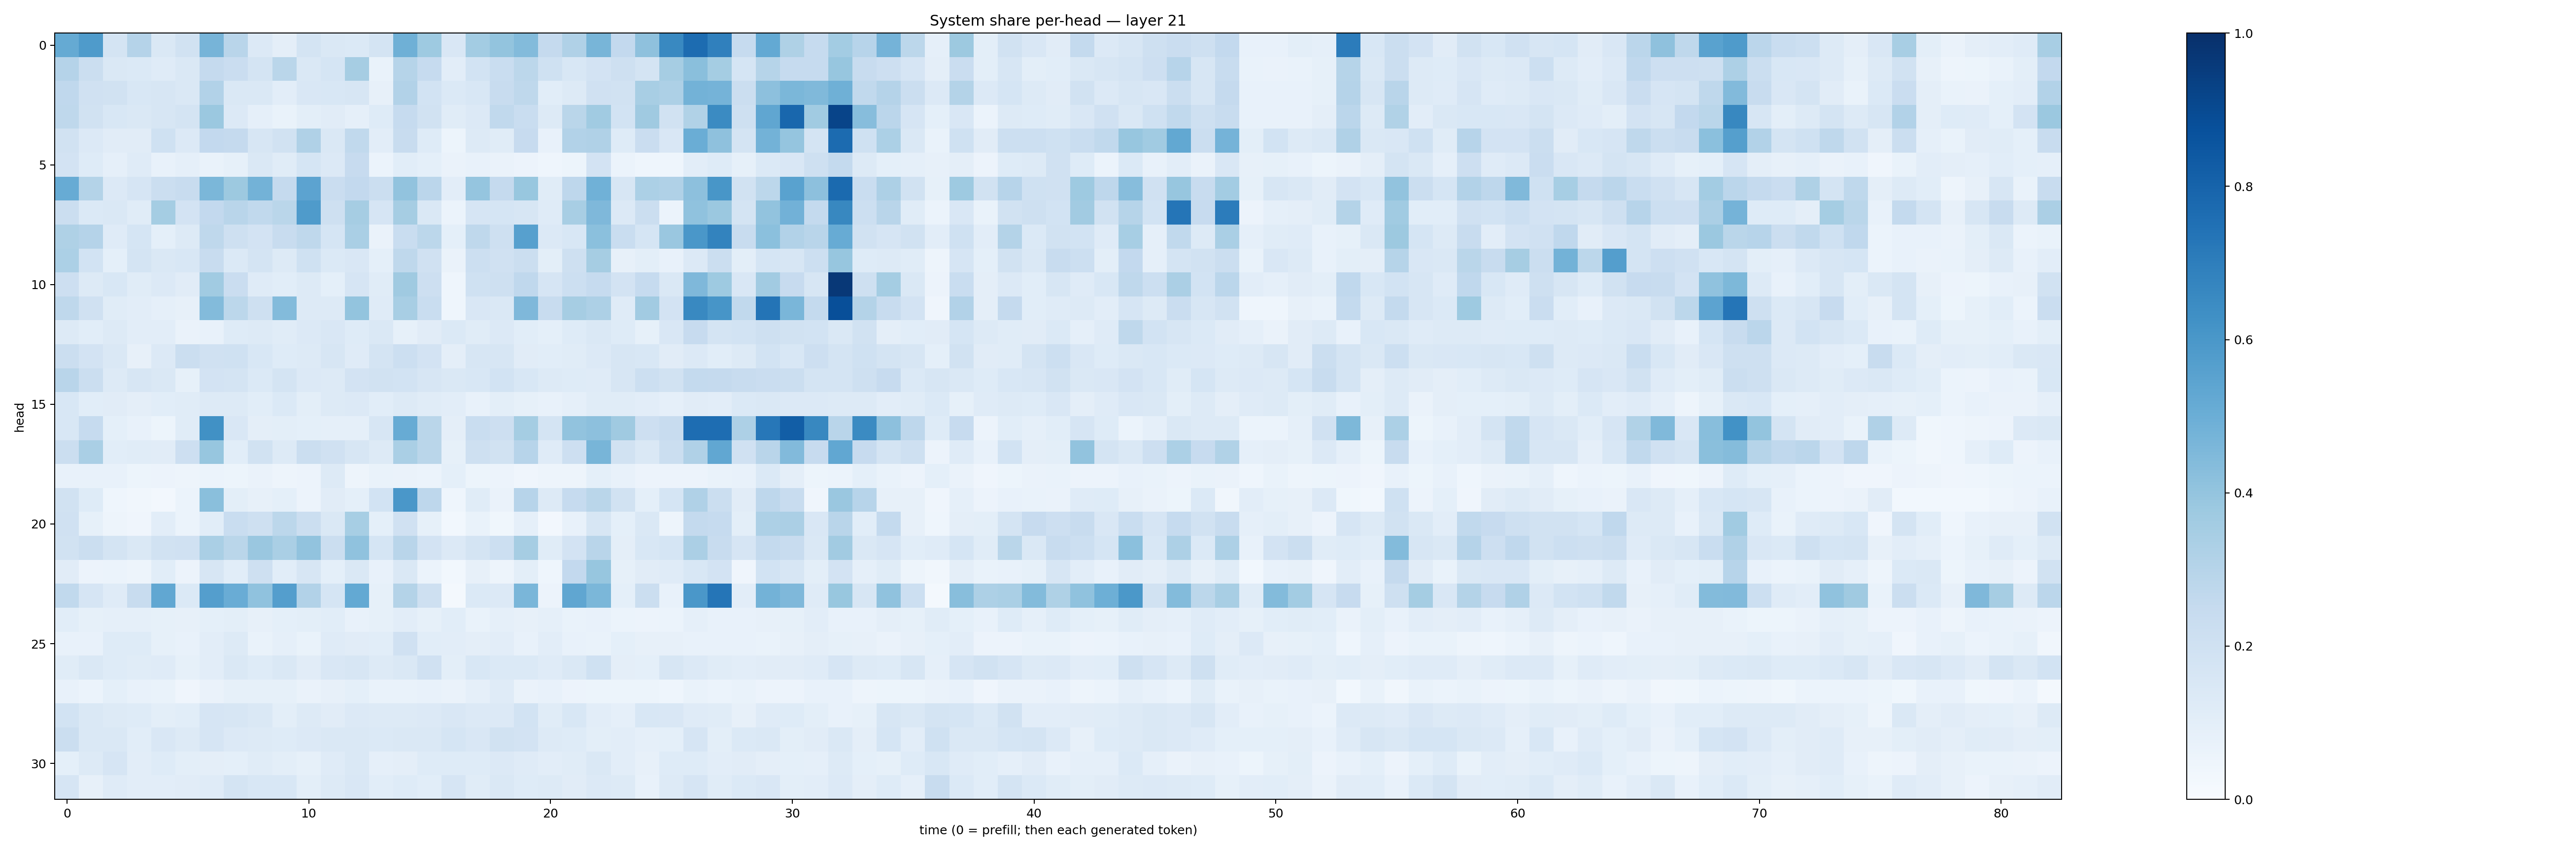

The file beside this chart, header and first rows:
0.5179862, 0.5859239, 0.17411704, 0.30364352, 0.14251623, 0.19425264, 0.47019097, 0.29044923, 0.13569386, 0.09400474, 0.17479905, 0.1424555, 0.13752364, 0.1747822, 0.48991463, 0.37217343, 0.14888781, 0.3571128, 0.3998619, 0.43755075, 0.25336426, 0.31707442, 0.46611875, 0.26048118
0.3015, 0.2192, 0.1431, 0.1403, 0.121, 0.1439, 0.2505, 0.2286, 0.1732, 0.2884, 0.1413, 0.1716, 0.3485, 0.06907, 0.2972, 0.2484, 0.1039, 0.1869, 0.2315, 0.2782, 0.2005, 0.1559, 0.1802, 0.2059
0.2672, 0.1955, 0.1889, 0.1539, 0.1577, 0.148, 0.3094, 0.1469, 0.1454, 0.1022, 0.1488, 0.1529, 0.1605, 0.08101, 0.3114, 0.1845, 0.1384, 0.1553, 0.2378, 0.2708, 0.106, 0.1267, 0.1962, 0.1906
0.2713, 0.1945, 0.1527, 0.1409, 0.1587, 0.1768, 0.3798, 0.1364, 0.08756, 0.06795, 0.1003, 0.1124, 0.08876, 0.1247, 0.2484, 0.188, 0.1167, 0.1339, 0.2653, 0.2334, 0.1322, 0.2878, 0.3653, 0.1842
0.1919, 0.1356, 0.1132, 0.1109, 0.2011, 0.1365, 0.261, 0.2525, 0.1628, 0.1906, 0.319, 0.1452, 0.2644, 0.1042, 0.2395, 0.1244, 0.05316, 0.1265, 0.1158, 0.2434, 0.07263, 0.3105, 0.3179, 0.1221
0.1812, 0.1235, 0.08651, 0.1205, 0.07699, 0.08611, 0.06964, 0.08438, 0.1418, 0.1165, 0.171, 0.1367, 0.2455, 0.05901, 0.106, 0.09216, 0.06302, 0.07442, 0.06353, 0.05664, 0.04539, 0.0516, 0.1819, 0.06115
0.5096, 0.3055, 0.133, 0.1651, 0.2254, 0.2411, 0.4577, 0.3779, 0.4782, 0.2517, 0.5432, 0.2268, 0.2605, 0.2225, 0.4024, 0.2847, 0.1043, 0.3979, 0.2522, 0.388, 0.1167, 0.2736, 0.488, 0.1584
0.2213, 0.1369, 0.1467, 0.1141, 0.3535, 0.1827, 0.2608, 0.2894, 0.2642, 0.2878, 0.5826, 0.2068, 0.3485, 0.1659, 0.3507, 0.1432, 0.05983, 0.1643, 0.1696, 0.1578, 0.118, 0.3433, 0.452, 0.1335
0.3229, 0.3035, 0.1182, 0.1698, 0.091, 0.1269, 0.271, 0.2075, 0.1805, 0.2381, 0.2704, 0.169, 0.3394, 0.06467, 0.2323, 0.2778, 0.09234, 0.2729, 0.2052, 0.5601, 0.1345, 0.1531, 0.4189, 0.2343
0.329, 0.1847, 0.09107, 0.1793, 0.1478, 0.1542, 0.2418, 0.1399, 0.1742, 0.1289, 0.2021, 0.1371, 0.1503, 0.09251, 0.2707, 0.1954, 0.06462, 0.2154, 0.1977, 0.2189, 0.09995, 0.2059, 0.35, 0.07849
0.2142, 0.1285, 0.1552, 0.1157, 0.1337, 0.1095, 0.3657, 0.2302, 0.1197, 0.1088, 0.1314, 0.09086, 0.1678, 0.1148, 0.3702, 0.2131, 0.04324, 0.2019, 0.2046, 0.2659, 0.167, 0.217, 0.2467, 0.1821
0.2718, 0.1979, 0.1168, 0.1018, 0.08804, 0.0815, 0.438, 0.2785, 0.2097, 0.4392, 0.1278, 0.1291, 0.402, 0.1195, 0.3416, 0.2317, 0.04522, 0.1518, 0.142, 0.4522, 0.2364, 0.3488, 0.3247, 0.1194
0.1273, 0.1078, 0.1315, 0.1029, 0.1047, 0.06538, 0.07125, 0.1232, 0.1316, 0.1135, 0.1335, 0.1489, 0.1235, 0.148, 0.08414, 0.1126, 0.1371, 0.1143, 0.1335, 0.107, 0.0928, 0.1246, 0.1463, 0.122
0.2227, 0.1816, 0.1467, 0.07874, 0.1355, 0.2252, 0.199, 0.2022, 0.1531, 0.1226, 0.1302, 0.1614, 0.1182, 0.1794, 0.2164, 0.1829, 0.09389, 0.1591, 0.1595, 0.1129, 0.1064, 0.1171, 0.1356, 0.1565
0.2928, 0.2214, 0.1267, 0.1605, 0.1461, 0.08286, 0.1797, 0.1763, 0.1394, 0.1737, 0.1334, 0.1276, 0.1825, 0.1934, 0.1847, 0.1585, 0.1464, 0.1527, 0.1848, 0.1524, 0.1254, 0.1248, 0.1182, 0.1575
0.1542, 0.1069, 0.113, 0.09701, 0.1067, 0.1157, 0.1269, 0.1323, 0.1085, 0.1367, 0.1005, 0.1327, 0.1355, 0.107, 0.132, 0.1166, 0.1026, 0.07408, 0.09904, 0.08505, 0.07762, 0.0897, 0.1147, 0.1137
0.1539, 0.2467, 0.09008, 0.07321, 0.05468, 0.1156, 0.6265, 0.1492, 0.09746, 0.1003, 0.09259, 0.08768, 0.08642, 0.1598, 0.5088, 0.2873, 0.0945, 0.2334, 0.2141, 0.355, 0.1774, 0.4057, 0.415, 0.3695
0.2197, 0.3393, 0.1083, 0.1161, 0.1126, 0.2118, 0.3945, 0.1061, 0.1914, 0.1265, 0.2194, 0.196, 0.1575, 0.1299, 0.3369, 0.2879, 0.08515, 0.205, 0.1932, 0.2967, 0.1207, 0.2123, 0.4685, 0.1912
0.07645, 0.07589, 0.07401, 0.05147, 0.05778, 0.04883, 0.06246, 0.05212, 0.0656, 0.04919, 0.05628, 0.1265, 0.04876, 0.06657, 0.06599, 0.06, 0.0909, 0.05303, 0.05762, 0.04162, 0.04706, 0.05048, 0.09072, 0.07157
0.194, 0.1241, 0.04669, 0.03352, 0.02526, 0.06088, 0.422, 0.09793, 0.07863, 0.09148, 0.05586, 0.1104, 0.09023, 0.1851, 0.5999, 0.2737, 0.04316, 0.1151, 0.06466, 0.2943, 0.1256, 0.2466, 0.2887, 0.1882
0.1964, 0.08405, 0.04742, 0.04246, 0.102, 0.06099, 0.1079, 0.2342, 0.2045, 0.2804, 0.2194, 0.1412, 0.3443, 0.09143, 0.1991, 0.08291, 0.03057, 0.06795, 0.03847, 0.08599, 0.02467, 0.07352, 0.1635, 0.09248
0.1925, 0.2226, 0.1794, 0.1472, 0.1948, 0.1962, 0.3364, 0.2878, 0.3854, 0.3392, 0.4046, 0.2239, 0.4083, 0.1691, 0.2918, 0.1834, 0.1329, 0.1797, 0.2186, 0.3492, 0.1152, 0.1831, 0.2929, 0.09445
0.1105, 0.05558, 0.06149, 0.05049, 0.1061, 0.05515, 0.1578, 0.1085, 0.2106, 0.1071, 0.1632, 0.09179, 0.146, 0.07748, 0.1481, 0.06029, 0.02976, 0.0785, 0.05058, 0.09997, 0.04407, 0.2579, 0.3924, 0.08515
0.2655, 0.1666, 0.1182, 0.2387, 0.5304, 0.1394, 0.568, 0.5054, 0.4078, 0.5686, 0.3106, 0.1683, 0.5204, 0.08452, 0.3058, 0.2079, 0.01713, 0.1401, 0.1348, 0.463, 0.05836, 0.5322, 0.459, 0.09307
0.1092, 0.08496, 0.08863, 0.08929, 0.08564, 0.08128, 0.09339, 0.09887, 0.07864, 0.09047, 0.09848, 0.1083, 0.07297, 0.08538, 0.1054, 0.08329, 0.1076, 0.06791, 0.08612, 0.08189, 0.08909, 0.06805, 0.07317, 0.05985
0.07764, 0.07563, 0.1212, 0.1212, 0.08579, 0.07464, 0.1016, 0.1316, 0.06918, 0.08715, 0.06822, 0.1176, 0.1115, 0.108, 0.1954, 0.1084, 0.1017, 0.09398, 0.1054, 0.07388, 0.104, 0.07042, 0.06906, 0.09023
0.1169, 0.1426, 0.1245, 0.1165, 0.1197, 0.08266, 0.1035, 0.1436, 0.1215, 0.1473, 0.1102, 0.1485, 0.1591, 0.1289, 0.1454, 0.1972, 0.1007, 0.1548, 0.1379, 0.1402, 0.1192, 0.1436, 0.1993, 0.09698
0.07602, 0.06045, 0.09322, 0.07144, 0.06741, 0.03917, 0.06417, 0.08322, 0.0822, 0.08545, 0.06347, 0.08073, 0.09343, 0.06888, 0.06755, 0.07658, 0.06353, 0.086, 0.1197, 0.06549, 0.07762, 0.05849, 0.0543, 0.05468
0.1861, 0.1438, 0.1308, 0.1238, 0.09772, 0.1078, 0.1657, 0.1568, 0.1413, 0.1008, 0.1258, 0.11, 0.1356, 0.1293, 0.1287, 0.1358, 0.152, 0.1357, 0.1354, 0.1854, 0.114, 0.156, 0.1032, 0.08956
0.2223, 0.1432, 0.1413, 0.1089, 0.1492, 0.1257, 0.1662, 0.1356, 0.1291, 0.1237, 0.1336, 0.1441, 0.141, 0.1382, 0.1468, 0.1432, 0.1695, 0.1495, 0.1941, 0.1817, 0.129, 0.124, 0.09997, 0.1043
0.0928, 0.1317, 0.1675, 0.105, 0.1212, 0.09768, 0.0946, 0.09017, 0.1158, 0.09946, 0.0853, 0.1205, 0.1422, 0.08685, 0.09411, 0.124, 0.1216, 0.1224, 0.1344, 0.1206, 0.1028, 0.1142, 0.1444, 0.1041
0.1645, 0.08024, 0.1176, 0.104, 0.1053, 0.111, 0.1196, 0.1753, 0.1544, 0.1551, 0.0997, 0.1319, 0.1494, 0.1088, 0.1243, 0.1063, 0.1663, 0.1153, 0.1484, 0.1227, 0.1265, 0.1104, 0.1333, 0.1314
